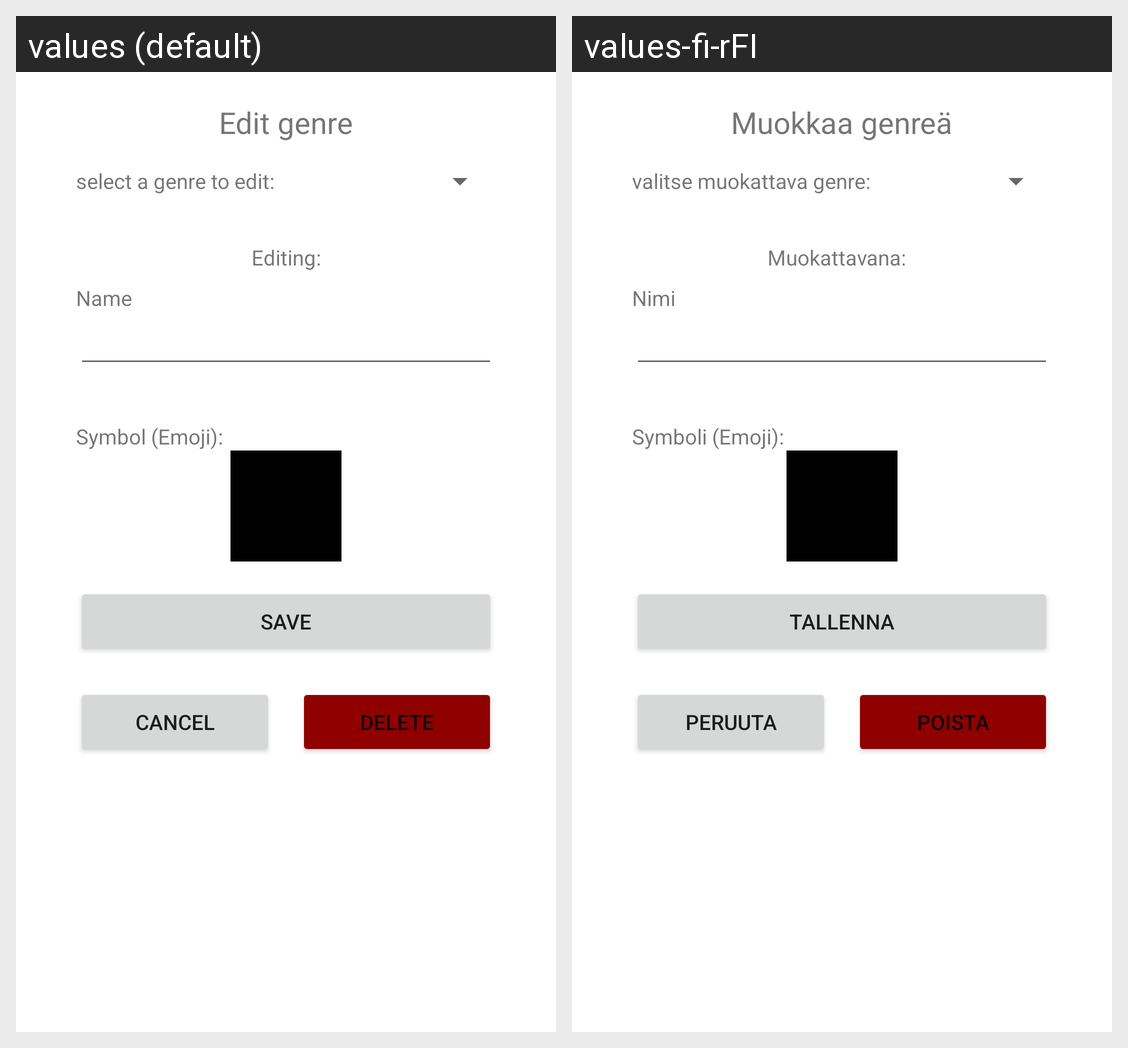

Here is an Android app screen in its default locale and in the app's own translations. Write out the translated-string differences for the strings that appear on this screen.
Android screen res/layout/fragment_edit_genre.xml rendered under 2 locales, left to right: values (default), values-fi-rFI. Device: Nexus 5 (rendered at 1080×1920; each locale shown at half size, 540×960, under a caption strip naming it); theme Theme.KirjaSovellus.
Strings drawn on this screen, with the default value and each locale's value (text and hints the layout hard-codes, and strings that could not be matched under every locale, appear in the picture but are not listed):

edit_genre_header
  values: Edit genre
  values-fi-rFI: Muokkaa genreä

edit_genre_select_a_genre
  values: select a genre to edit:
  values-fi-rFI: valitse muokattava genre: 

edit_genre_name
  values: Name
  values-fi-rFI: Nimi

edit_genre_editing
  values: Editing:
  values-fi-rFI: Muokattavana:  

edit_genre_symbol
  values: Symbol (Emoji): 
  values-fi-rFI: Symboli (Emoji): 

save
  values: Save
  values-fi-rFI: Tallenna

cancel
  values: Cancel
  values-fi-rFI: Peruuta

delete
  values: Delete
  values-fi-rFI: Poista
